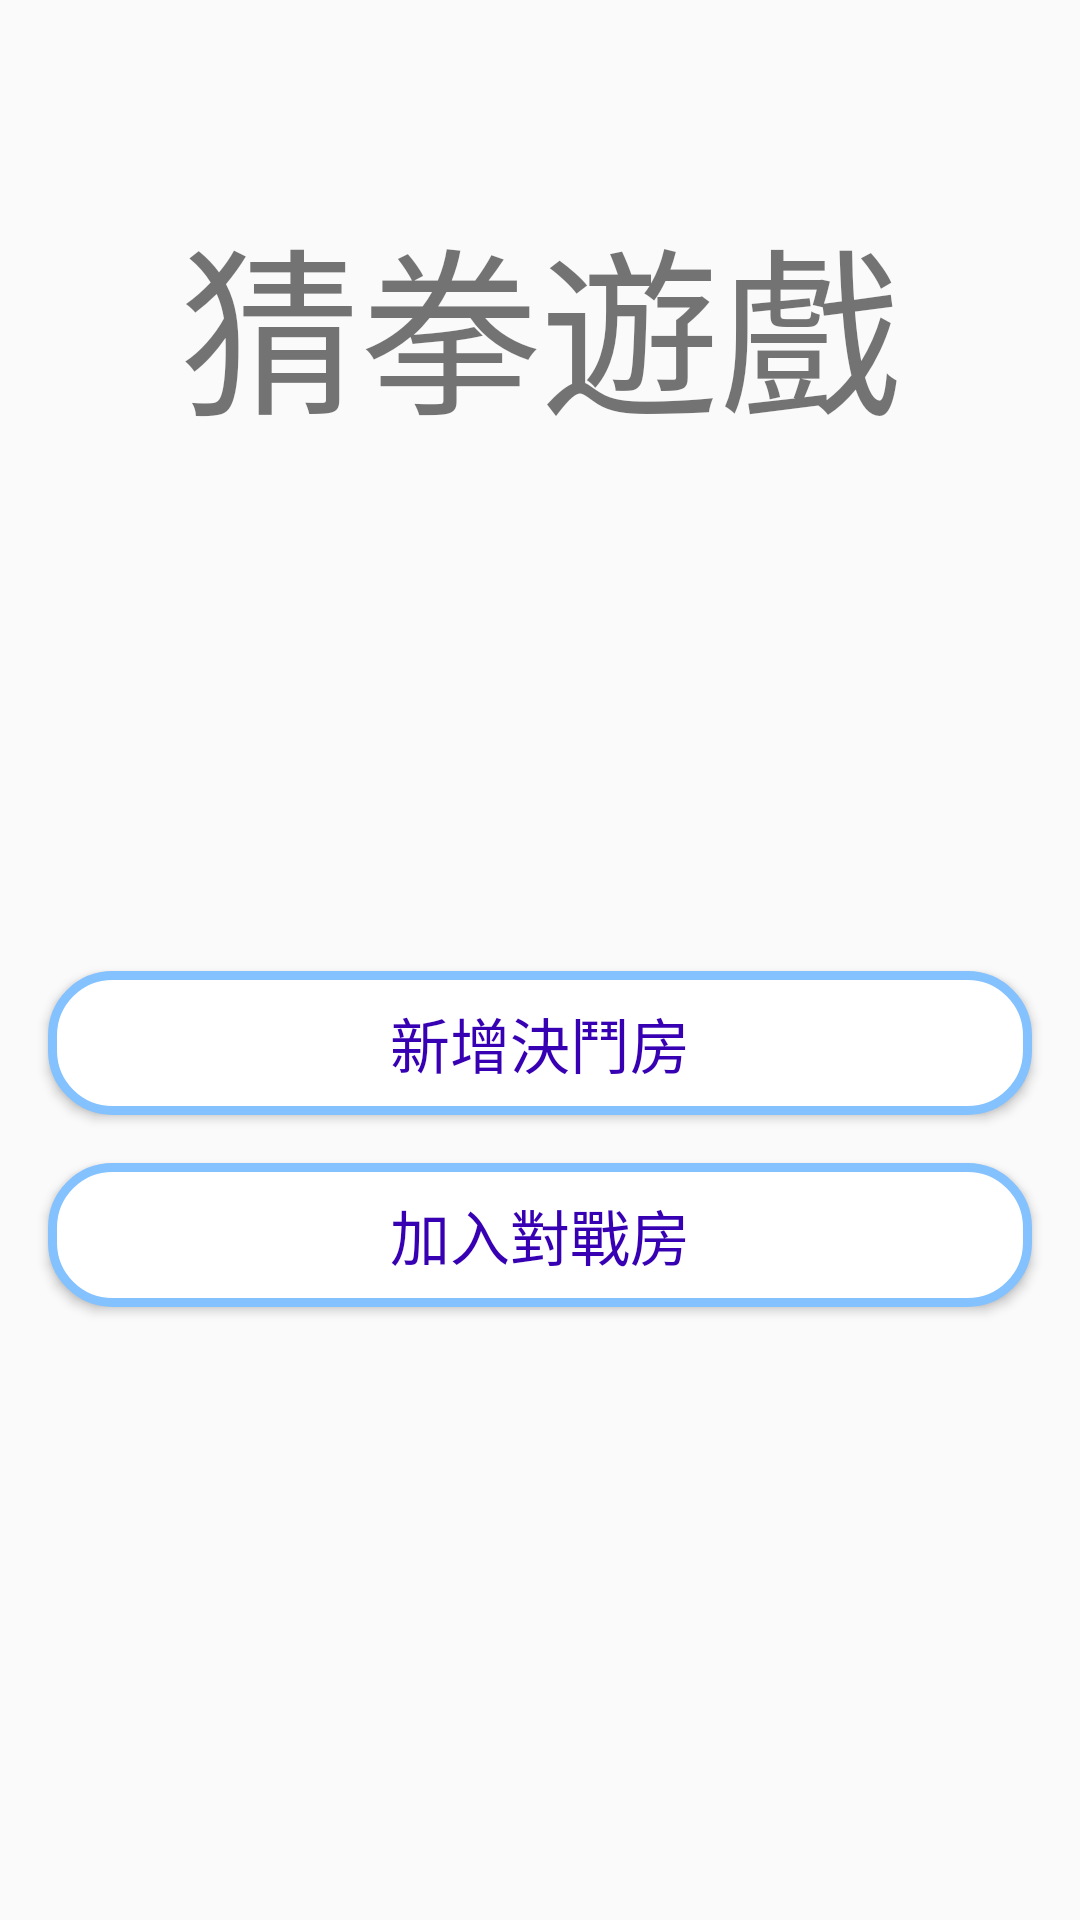

Write the Android layout XML for this screen, with the resource values it uses.
<!-- AndroidManifest.xml: application theme Theme.GameRPS -->
<!-- res/layout/fragment_home.xml -->
<?xml version="1.0" encoding="utf-8"?>
<layout xmlns:android="http://schemas.android.com/apk/res/android"
    xmlns:app="http://schemas.android.com/apk/res-auto"
    xmlns:tools="http://schemas.android.com/tools">

    <data>
        <variable
            name="vm"
            type="com.kanneki.gamerps.ui.home.HomeViewModel" />
    </data>

    <androidx.constraintlayout.widget.ConstraintLayout
        android:layout_width="match_parent"
        android:layout_height="match_parent">


        <Button
            android:id="@+id/inRoomButton"
            android:layout_width="0dp"
            android:layout_height="wrap_content"
            android:layout_marginStart="16dp"
            android:layout_marginEnd="16dp"
            android:layout_marginBottom="32dp"
            android:background="@drawable/button_stroke"
            android:text="@string/in_room_button"
            android:textColor="@color/purple_700"
            android:textSize="20sp"
            android:onClick="@{() -> vm.inRoomDialog()}"
            app:layout_constraintBottom_toBottomOf="parent"
            app:layout_constraintEnd_toEndOf="parent"
            app:layout_constraintHorizontal_bias="0.5"
            app:layout_constraintStart_toStartOf="parent"
            app:layout_constraintTop_toBottomOf="@+id/addRoomButton" />

        <Button
            android:id="@+id/addRoomButton"
            android:layout_width="0dp"
            android:layout_height="wrap_content"
            android:layout_marginStart="16dp"
            android:layout_marginEnd="16dp"
            android:layout_marginBottom="16dp"
            android:background="@drawable/button_stroke"
            android:text="@string/add_room_button"
            android:textColor="@color/purple_700"
            android:textSize="20sp"
            android:onClick="@{() -> vm.addRoom()}"
            app:layout_constraintBottom_toTopOf="@+id/inRoomButton"
            app:layout_constraintEnd_toEndOf="parent"
            app:layout_constraintHorizontal_bias="0.5"
            app:layout_constraintStart_toStartOf="parent"
            app:layout_constraintTop_toBottomOf="@+id/nameTextView"
            app:layout_constraintVertical_chainStyle="packed" />

        <TextView
            android:id="@+id/nameTextView"
            android:layout_width="wrap_content"
            android:layout_height="wrap_content"
            android:layout_marginTop="64dp"
            android:text="@string/gameName"
            android:textSize="60sp"
            app:layout_constraintEnd_toEndOf="parent"
            app:layout_constraintStart_toStartOf="parent"
            app:layout_constraintTop_toTopOf="parent" />

        <Button
            android:id="@+id/changeNameButton"
            android:layout_width="wrap_content"
            android:layout_height="wrap_content"
            android:layout_marginTop="8dp"
            android:background="@drawable/game_button_backgroud"
            android:text="@string/changeName"
            android:textColor="@color/white"
            android:visibility="gone"
            app:layout_constraintEnd_toEndOf="parent"
            app:layout_constraintStart_toStartOf="parent"
            app:layout_constraintTop_toBottomOf="@+id/nameTextView" />
    </androidx.constraintlayout.widget.ConstraintLayout>
</layout>
<!-- resources referenced by this layout -->
<resources>
  <color name="purple_700">#FF3700B3</color>
  <color name="white">#FFFFFFFF</color>
  <!-- drawable button_stroke (drawable) -->
  <?xml version="1.0" encoding="utf-8"?>
  <selector xmlns:android="http://schemas.android.com/apk/res/android">
      <item>
          <shape>
              <stroke
                  android:width="3dp"
                  android:color="@color/blue_289" />
              <gradient
                  android:startColor="@color/white"
                  android:endColor="@color/white" />
              <corners android:radius="20dp" />
          </shape>
      </item>
  </selector>
  <!-- drawable game_button_backgroud (drawable) -->
  <?xml version="1.0" encoding="utf-8"?>
  <selector xmlns:android="http://schemas.android.com/apk/res/android">
  
      <item>
          <shape>
              <gradient
                  android:startColor="@color/blue_289"
                  android:endColor="@color/blue_289" />
  
              <corners android:radius="30dp" />
          </shape>
      </item>
  </selector>
  <string name="add_room_button">新增決鬥房</string>
  <string name="changeName">修改名稱</string>
  <string name="gameName">猜拳遊戲</string>
  <string name="in_room_button">加入對戰房</string>
  <style name="Theme.GameRPS" parent="Theme.MaterialComponents.DayNight.DarkActionBar.Bridge">
          
          <item name="colorPrimary">@color/purple_500</item>
          <item name="colorPrimaryVariant">@color/purple_700</item>
          <item name="colorOnPrimary">@color/white</item>
          
          <item name="colorSecondary">@color/teal_200</item>
          <item name="colorSecondaryVariant">@color/teal_700</item>
          <item name="colorOnSecondary">@color/black</item>
          
          <item name="android:statusBarColor" tools:targetApi="l">?attr/colorPrimaryVariant</item>
          
      </style>
  <color name="blue_289">#84C1FF</color>
  <color name="purple_500">#FF6200EE</color>
  <color name="teal_200">#FF03DAC5</color>
  <color name="teal_700">#FF018786</color>
  <color name="black">#FF000000</color>
</resources>
